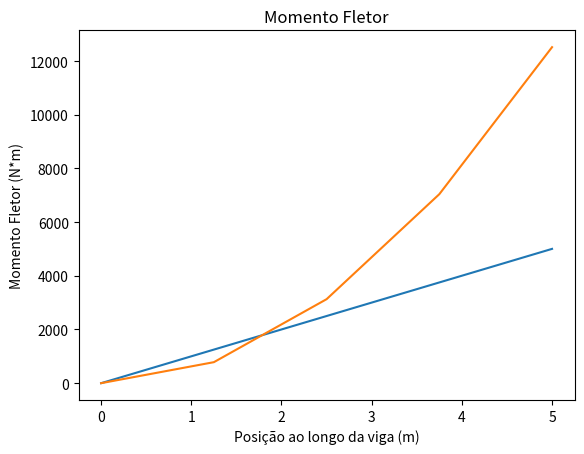

Recreate this plot in Python.
# Questão 5.C1 do livro Mecânica Beer

import matplotlib.pyplot as plt
import numpy as np

def calcula_esforco_cortante(dados):
    L = dados[0] # Comprimento total da viga
    n = dados[1] # Número de nós na viga
    c = dados[2] # Módulo de elasticidade do material da viga
    W = dados[3] # Peso total aplicado à viga

    # Montagem da matriz de coeficientes
    matriz_coeficientes = np.zeros((n, n))
    matriz_coeficientes[0][0] = -c / 2
    matriz_coeficientes[0][1] = c / 2
    matriz_coeficientes[n - 1][n - 2] = -c / 2
    matriz_coeficientes[n - 1][n - 1] = c / 2

    for i in range(1, n - 1):
        matriz_coeficientes[i][i - 1] = -c / 2
        matriz_coeficientes[i][i + 1] = -c / 2
        matriz_coeficientes[i][i] = c

    # Montagem do vetor de incógnitas
    vetor_incognitas = np.zeros(n)
    vetor_incognitas[0] = -c / 2
    vetor_incognitas[n - 1] = -c / 2

    # Montagem do vetor de pesos
    vetor_pesos = np.zeros(n)
    vetor_pesos[0] = -c / 2
    vetor_pesos[n - 1] = -c / 2

    # Aplicação do método de Newton-Raphson
    delta_y = np.linalg.solve(matriz_coeficientes, vetor_incognitas)
    delta_x = np.linspace(0, L, n)

    # Calcula do esforço cortante e momento fletor
    vetor_esforco_cortante = W * np.linspace(0, L, n) - delta_y
    vetor_momento_fletor = (
        -delta_y * np.linspace(0, L, n) + (W / 2) * np.linspace(0, L, n) ** 2
    )

    return delta_x, vetor_esforco_cortante, vetor_momento_fletor


# Exemplo de uso
dados = [5, 5, 210000, 1000]
delta_x, vetor_esforco_cortante, vetor_momento_fletor = calcula_esforco_cortante(dados)

# Visualização do esforço cortante
plt.plot(delta_x, vetor_esforco_cortante)
plt.title("Esforço Cortante")
plt.xlabel("Posição ao longo da viga (m)")
plt.ylabel("Esforço Cortante (N)")
plt.show()

# Visualização do momento fletor
plt.plot(delta_x, vetor_momento_fletor)
plt.title("Momento Fletor")
plt.xlabel("Posição ao longo da viga (m)")
plt.ylabel("Momento Fletor (N*m)")
plt.show()
